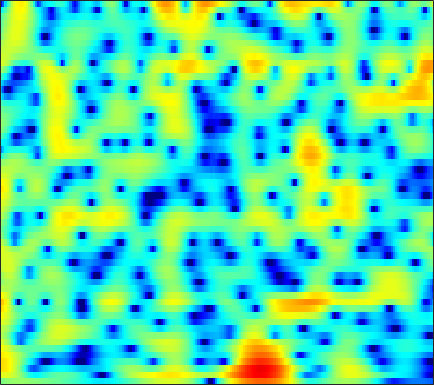

The file beside this chart, header and first rows:
-0.4105, -0.12374, 0.19833, 0.4546, 0.60516, 0.75629, 0.85344, 0.89327, 0.90421, 0.87188, 0.80697, 0.74072, 0.63468, 0.51322, 0.41723, 0.28416, 0.14814, 0.047089, -0.084208, -0.20839, -0.32794, -0.41445, -0.53092, -0.65292
3.552, 3.643, 3.651, 3.53, 3.352, 2.998, 2.507, 2.048, 1.313, 0.4416, -0.5577, -1.377, -2.52, -3.632, -4.356, -5.029, -5.253, -5.127, -4.682, -4.08, -3.452, -3.01, -2.486, -2.052
6.006, 5.895, 5.616, 5.179, 4.742, 4.003, 3.069, 2.229, 0.9078, -0.6743, -2.553, -4.172, -6.6, -9.164, -10.8, -11.75, -11.18, -10.3, -9.143, -8.169, -7.389, -6.9, -6.343, -5.872
6.161, 5.995, 5.663, 5.205, 4.777, 4.095, 3.286, 2.598, 1.577, 0.4465, -0.7804, -1.752, -3.102, -4.506, -5.602, -7.153, -8.892, -10.41, -12.92, -16.35, -20.79, -22.25, -18.58, -14.95
5.482, 5.292, 4.949, 4.513, 4.129, 3.55, 2.907, 2.39, 1.66, 0.8937, 0.09593, -0.521, -1.366, -2.244, -2.93, -3.885, -4.879, -5.638, -6.627, -7.492, -8.095, -8.319, -8.307, -8.059
4.601, 4.279, 3.741, 3.093, 2.547, 1.765, 0.9658, 0.3905, -0.2981, -0.8468, -1.229, -1.411, -1.543, -1.59, -1.595, -1.59, -1.583, -1.58, -1.58, -1.584, -1.592, -1.602, -1.619, -1.664
3.39, 2.874, 1.954, 0.732, -0.4108, -2.288, -4.629, -6.699, -9.554, -10.94, -9.617, -7.939, -5.882, -4.223, -3.201, -2.071, -1.149, -0.5601, 0.112, 0.671, 1.128, 1.409, 1.711, 1.923
1.924, 1.495, 0.648, -0.5308, -1.638, -3.423, -5.533, -7.237, -9.283, -10.29, -9.889, -9.055, -7.763, -6.482, -5.537, -4.29, -3.077, -2.207, -1.116, -0.1314, 0.7346, 1.299, 1.935, 2.443
2.286, 2.07, 1.541, 0.7669, 0.04649, -1.087, -2.38, -3.43, -4.924, -6.521, -8.266, -9.704, -11.66, -12.8, -12.22, -9.894, -7.233, -5.443, -3.408, -1.739, -0.3734, 0.4821, 1.412, 2.127
3.586, 3.377, 2.92, 2.277, 1.679, 0.7316, -0.3657, -1.291, -2.68, -4.274, -6.118, -7.653, -9.691, -11.01, -10.79, -9.051, -6.878, -5.36, -3.606, -2.15, -0.9607, -0.211, 0.6209, 1.266
4.641, 4.293, 3.702, 2.979, 2.357, 1.463, 0.5258, -0.1843, -1.105, -1.962, -2.72, -3.2, -3.676, -3.947, -3.999, -3.874, -3.589, -3.297, -2.848, -2.352, -1.844, -1.475, -0.987, -0.5137
6.167, 5.595, 4.652, 3.495, 2.509, 1.091, -0.3393, -1.282, -2.18, -2.575, -2.572, -2.456, -2.287, -2.189, -2.211, -2.401, -2.782, -3.19, -3.857, -4.502, -4.793, -4.622, -3.889, -2.826
7.29, 6.6, 5.369, 3.716, 2.112, -0.7469, -5.004, -10.26, -23.26, -10.18, -5.343, -3.339, -1.744, -0.9335, -0.7342, -0.9712, -1.788, -2.869, -5.183, -9.238, -17.64, -18.93, -9.336, -4.853
4.714, 4.336, 3.62, 2.651, 1.754, 0.4008, -1.008, -1.917, -2.597, -2.558, -2.07, -1.614, -1.06, -0.7079, -0.6057, -0.6789, -0.9903, -1.354, -1.945, -2.534, -2.829, -2.757, -2.299, -1.581
1.702, 1.824, 1.813, 1.613, 1.362, 0.9586, 0.5032, 0.177, -0.2084, -0.5058, -0.6948, -0.786, -0.8474, -0.869, -0.8682, -0.8411, -0.8108, -0.7842, -0.7352, -0.6839, -0.6089, -0.498, -0.3377, -0.1809
0.1824, 0.7591, 1.249, 1.468, 1.485, 1.311, 0.9698, 0.6174, 0.04079, -0.5999, -1.232, -1.651, -2.075, -2.244, -2.185, -1.909, -1.481, -1.115, -0.6321, -0.1758, 0.195, 0.4037, 0.617, 0.7321
0.8798, 1.578, 2.186, 2.475, 2.488, 2.223, 1.659, 1.02, -0.1211, -1.663, -3.67, -5.457, -7.885, -8.874, -7.929, -5.732, -3.671, -2.415, -1.111, -0.1348, 0.5925, 0.9636, 1.287, 1.431
2.376, 2.829, 3.225, 3.359, 3.277, 2.936, 2.308, 1.63, 0.4154, -1.252, -3.482, -5.543, -8.592, -9.948, -8.669, -6.084, -3.897, -2.648, -1.376, -0.5192, 0.06981, 0.3779, 0.6123, 0.6811
2.875, 3.131, 3.321, 3.325, 3.218, 2.948, 2.509, 2.084, 1.382, 0.5949, -0.2548, -0.8754, -1.564, -1.99, -2.135, -2.14, -2.023, -1.934, -1.853, -1.817, -1.871, -1.887, -1.891, -1.89
3.224, 3.305, 3.27, 3.119, 2.952, 2.662, 2.341, 2.09, 1.758, 1.459, 1.156, 0.9143, 0.5884, 0.2097, -0.1228, -0.6411, -1.335, -2.005, -3.17, -4.511, -5.898, -6.654, -6.727, -5.885
3.607, 3.345, 2.818, 2.156, 1.611, 0.9159, 0.462, 0.3309, 0.4451, 0.7169, 1.065, 1.29, 1.462, 1.43, 1.267, 0.7975, -0.03329, -0.9451, -2.742, -5.444, -9.756, -14.92, -14.74, -8.319
2.421, 1.698, 0.3506, -1.602, -3.522, -6.674, -9.568, -9.26, -6.333, -3.669, -1.723, -0.6413, 0.3744, 1.028, 1.296, 1.367, 1.186, 0.905, 0.3609, -0.3664, -0.912, -1.137, -1.028, -0.4684
0.1796, -0.5735, -1.984, -3.899, -5.647, -8.399, -10.45, -10.31, -8.333, -6.123, -4.213, -3.093, -1.919, -1.034, -0.5484, -0.07382, 0.2561, 0.4111, 0.6149, 0.7575, 0.9528, 1.141, 1.501, 1.893
-0.5635, -1.09, -2.051, -3.21, -4.198, -5.368, -6.237, -6.56, -6.509, -5.97, -5.142, -4.464, -3.598, -2.905, -2.49, -2.03, -1.683, -1.428, -1.069, -0.4957, 0.1145, 0.6477, 1.375, 2.111
0.3761, -0.1477, -1.195, -2.685, -4.12, -6.378, -9.053, -10.76, -11.19, -9.374, -7.412, -6.183, -5.021, -4.409, -4.269, -4.46, -5.002, -5.353, -5.5, -4.611, -2.955, -1.555, 0.1625, 1.631
2.047, 1.499, 0.3817, -1.182, -2.711, -5.456, -8.934, -11.73, -12.34, -9.494, -6.956, -5.668, -4.703, -4.454, -4.748, -5.973, -8.413, -11.72, -22.85, -14.43, -7.37, -4.202, -1.214, 0.8748
2.985, 2.555, 1.791, 0.8333, 0.01283, -1.084, -2.128, -2.733, -3.179, -3.234, -3.076, -2.91, -2.766, -2.82, -3.033, -3.493, -4.126, -4.556, -4.726, -4.289, -3.185, -2.198, -0.9769, 0.1927
3.575, 3.262, 2.728, 2.041, 1.49, 0.7218, -0.001058, -0.4531, -0.9157, -1.185, -1.291, -1.295, -1.238, -1.183, -1.167, -1.18, -1.253, -1.325, -1.332, -1.365, -1.313, -1.268, -1.186, -1.152
4.573, 4.285, 3.703, 2.905, 2.195, 1.1, 0.00159, -0.7626, -1.532, -1.81, -1.59, -1.234, -0.6624, -0.1188, 0.2186, 0.5096, 0.6466, 0.6152, 0.4022, 0.02498, -0.601, -1.244, -2.223, -3.534
5.605, 5.3, 4.574, 3.506, 2.384, 0.4444, -2.286, -5.009, -9.3, -9.706, -5.884, -3.465, -1.163, 0.3695, 1.165, 1.818, 2.121, 2.143, 1.803, 1.21, 0.1727, -0.9147, -2.862, -5.662
4.935, 4.702, 4.131, 3.209, 2.286, 0.663, -1.412, -3.197, -5.275, -5.532, -3.902, -2.412, -0.7203, 0.5363, 1.193, 1.767, 1.988, 1.956, 1.692, 1.067, 0.1788, -0.7109, -2.262, -4.055
3.358, 3.301, 3.074, 2.646, 2.245, 1.586, 0.9239, 0.4365, -0.03311, -0.2414, -0.1679, 0.02853, 0.3422, 0.659, 0.8386, 0.9948, 1.008, 0.9046, 0.685, 0.2369, -0.3539, -0.9102, -1.854, -2.959
2.078, 2.17, 2.212, 2.17, 2.073, 1.9, 1.67, 1.49, 1.258, 1.037, 0.8447, 0.71, 0.5373, 0.3584, 0.2303, 0.05258, -0.07558, -0.1682, -0.2889, -0.393, -0.5716, -0.7478, -1.103, -1.631
0.44, 0.6999, 1.009, 1.315, 1.453, 1.587, 1.56, 1.518, 1.339, 1.073, 0.709, 0.3441, -0.2077, -0.884, -1.41, -2.097, -2.556, -2.594, -2.378, -1.695, -0.9861, -0.5164, 0.01758, 0.2831
-3.823, -2.874, -1.706, -0.8723, -0.4025, -0.05171, 0.1411, 0.1356, 0.01453, -0.2436, -0.7026, -1.182, -2.112, -3.452, -4.884, -7.476, -11.11, -12.61, -9.287, -5.47, -2.519, -0.8485, 0.7587, 1.929
-9.794, -7.17, -5.112, -4.149, -3.796, -3.724, -3.752, -3.855, -3.875, -3.911, -3.993, -4.16, -4.668, -5.522, -6.439, -8.118, -9.789, -10.01, -8.096, -4.933, -2.223, -0.5531, 1.288, 2.678
-5.005, -5.067, -5.392, -6.118, -7.148, -8.883, -10.98, -11.72, -11.21, -9.799, -8.54, -7.933, -7.385, -7.086, -6.862, -6.454, -5.723, -5.039, -3.597, -2.081, -0.402, 0.7425, 2.151, 3.272
-1.502, -2.287, -3.667, -5.533, -7.409, -11.02, -16.22, -19.9, -16.28, -13.02, -11.21, -10.68, -10.54, -10.61, -10.41, -9.185, -7.267, -5.514, -3.374, -1.375, 0.3787, 1.574, 2.846, 3.882
0.4719, -0.2418, -1.321, -2.659, -3.742, -5.24, -6.71, -7.474, -8.26, -8.822, -9.641, -10.58, -12.97, -18, -28.75, -18.84, -11.01, -7.541, -4.149, -1.558, 0.4224, 1.619, 2.926, 3.886
0.749, 0.2992, -0.3538, -1.133, -1.773, -2.608, -3.486, -4.07, -4.951, -5.732, -6.623, -7.304, -8.272, -8.989, -9.045, -8.201, -6.553, -5.126, -3.107, -1.343, 0.2454, 1.24, 2.386, 3.224
0.06677, -0.1628, -0.5833, -1.044, -1.433, -1.991, -2.518, -2.973, -3.542, -4.095, -4.62, -4.984, -5.344, -5.481, -5.428, -5.029, -4.347, -3.554, -2.466, -1.218, -0.02299, 0.8507, 1.845, 2.643
-0.8717, -1.052, -1.376, -1.711, -1.941, -2.286, -2.618, -2.882, -3.203, -3.634, -4.083, -4.447, -4.917, -5.346, -5.568, -5.633, -5.199, -4.621, -3.429, -1.976, -0.5245, 0.4765, 1.666, 2.657
-2.384, -2.836, -3.33, -3.716, -3.881, -3.893, -3.897, -3.836, -3.902, -4.087, -4.489, -4.966, -5.906, -7.314, -8.691, -10.91, -11.95, -10.6, -7.007, -3.902, -1.278, 0.271, 1.956, 3.194
-5.733, -7.216, -9.157, -10.12, -9.853, -8.613, -7.301, -6.543, -5.898, -5.505, -5.486, -5.715, -6.415, -7.615, -9.012, -11.52, -12.86, -11.21, -7.064, -3.463, -0.7725, 0.8981, 2.57, 3.811
-8.491, -11.4, -17.3, -23.72, -18.58, -13.64, -10.87, -9.742, -8.455, -7.703, -7.172, -6.883, -6.611, -6.387, -6.177, -5.738, -4.891, -3.989, -2.414, -0.793, 0.8329, 1.886, 3.108, 4.062
-5.931, -7.297, -9.117, -10.54, -11.19, -11.71, -11.81, -11.64, -11.15, -10.61, -9.921, -9.371, -8.521, -7.518, -6.564, -5.12, -3.638, -2.357, -0.8907, 0.5484, 1.8, 2.604, 3.503, 4.123
-2.433, -3.369, -5.023, -7.064, -8.916, -12.11, -16.32, -18.21, -17.4, -14.93, -13.93, -13.81, -13.96, -12.59, -10.27, -6.828, -3.869, -2.114, -0.09155, 1.517, 2.681, 3.365, 3.953, 4.255
1.483, 0.7429, -0.6236, -2.48, -4.323, -7.416, -10.91, -12.64, -12.6, -11.51, -11.53, -12.63, -15.61, -14.85, -10.52, -5.696, -2.369, -0.4135, 1.524, 2.826, 3.746, 4.115, 4.282, 4.105
3.52, 3.143, 2.435, 1.516, 0.7132, -0.451, -1.573, -2.166, -2.871, -3.271, -3.529, -3.633, -3.54, -2.991, -2.23, -1.016, 0.1869, 1.074, 1.959, 2.539, 2.874, 2.857, 2.558, 1.858
3.025, 2.977, 2.802, 2.49, 2.204, 1.761, 1.29, 0.9576, 0.5596, 0.1975, -0.07045, -0.2191, -0.3395, -0.3603, -0.3269, -0.2277, -0.07838, -0.05474, -0.04593, -0.0566, -0.2397, -0.4259, -0.7996, -1.423
2.189, 2.434, 2.648, 2.745, 2.744, 2.679, 2.542, 2.362, 2.107, 1.792, 1.428, 1.123, 0.6847, 0.1892, -0.2376, -0.8584, -1.541, -2.115, -2.832, -3.466, -3.951, -4.119, -4.217, -4.207
1.262, 1.817, 2.421, 2.882, 3.123, 3.318, 3.373, 3.33, 3.143, 2.84, 2.391, 1.96, 1.245, 0.3478, -0.4535, -1.745, -3.356, -4.736, -6.842, -9.151, -10.57, -10.55, -9.316, -7.658
-0.009806, 0.9049, 1.916, 2.692, 3.139, 3.549, 3.763, 3.821, 3.723, 3.438, 2.964, 2.481, 1.631, 0.5432, -0.4569, -2.091, -4.174, -6.079, -9.487, -14.67, -22.33, -19.52, -13.41, -9.85
-1.056, 0.04339, 1.252, 2.204, 2.773, 3.344, 3.707, 3.831, 3.835, 3.614, 3.187, 2.719, 1.91, 0.8719, -0.06114, -1.5, -3.156, -4.476, -6.354, -8.074, -9.151, -9.438, -9.114, -8.301
-1.388, -0.4136, 0.7443, 1.754, 2.392, 3.087, 3.587, 3.801, 3.904, 3.784, 3.429, 3.006, 2.266, 1.308, 0.4737, -0.7814, -2.134, -3.248, -4.7, -6.031, -7.211, -7.953, -8.513, -8.571
-2.099, -1.199, 0.03488, 1.214, 2.018, 2.946, 3.648, 4.036, 4.282, 4.266, 3.959, 3.559, 2.774, 1.761, 0.8626, -0.4715, -1.902, -3.09, -4.695, -6.383, -8.432, -10.19, -12.7, -14.19
-5.164, -3.919, -2.012, -0.1114, 1.189, 2.655, 3.772, 4.395, 4.885, 4.981, 4.698, 4.238, 3.267, 1.932, 0.7073, -1.115, -3.012, -4.225, -5.569, -6.879, -8.512, -10.11, -13.35, -16.41
-15.77, -11.21, -6.207, -2.502, -0.3387, 1.866, 3.503, 4.344, 5.115, 5.381, 5.174, 4.659, 3.512, 1.672, -0.2294, -3.782, -8.974, -12.64, -10.94, -7.854, -6.098, -5.429, -5.015, -4.653
